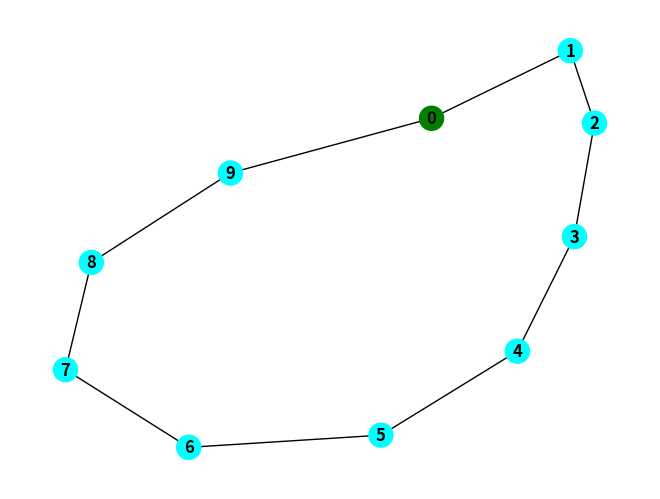
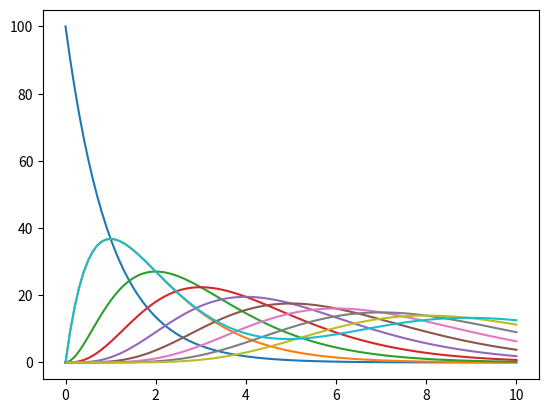

Write Python code to recreate these figures, in order.
import numpy as np
import math
import matplotlib.pyplot as plt
from scipy.integrate import odeint
import random
import networkx as nx

global n
global k
global adjmatrix

n = 10
k = 1
adjmatrix = np.zeros(shape=(n,n))
def AdjMatrix(n, mode):          
            if mode == 'random':
                count = 0
                while count < random.randrange(n, n * (n - 1)):
                    ran1 = random.randrange(0, n)
                    ran2 = random.randrange(ran1, n)
                    if adjmatrix[ran1][ran2]==1:
                        continue
                    elif ran1 == ran2:
                        continue
                    else:
                        adjmatrix[ran1][ran2] = 1
                        count += 1
            elif mode == 'circular':
                j = 0
                adjmatrix[0][n-1] = 1
                while j < n - 2:
                    adjmatrix[j][j + 1] = 1
        
                    j += 1
                adjmatrix[n - 2][n - 1] = 1
            else:
                return
            
            ## to make sure the adjmatrix makes sense (upper triangular form and no selfnections)
            i = 0
            while i < n:
                j = 0
                while j < n:
                    if i == j:
                        adjmatrix[i][i] = 0
                    else:
                        adjmatrix[j][i] = adjmatrix[i][j]
                    j += 1
                i +=1
            return adjmatrix
       
        
def dx_dt(x, t):
    nodes = np.zeros(shape=(n,))   
    
    
    def gen_dx_dt(nodes):
        edges = []
        j = 0
        out = []
        while j < len(adjmatrix):
            i = j
            while i < len(adjmatrix):
                if adjmatrix[j][i] == 1:
                    edges.append([i,j])
                    i += 1
                else:
                    i += 1
                    continue
            j += 1
                
        for _ in range(n):
            a_n = []
            for con in edges:
                if con[0] == _:
                    a_n.append(con[1])                
            out.append(a_n)
            
        return out
    
   
    output = np.zeros(shape=(n,))   
    i = 0
    while i < n:
        output[i] += (- k * x[i])
        for num in (gen_dx_dt(nodes))[i]:
            output[i] += x[num]
        i += 1
        
    
    return output
            
def draw_graph():
    graph = nx.Graph()
    count = 0
    color_map = []
    while count < n:
        graph.add_node(count)
        if count == 0:          
            color_map.append('green')
        else:
            color_map.append('cyan')
        count += 1
    j = 0
    while j < n:
        i = j
        while i < n:
            if adjmatrix[i][j] == 1:
                graph.add_edge(i, j)
                i += 1
            else:
                i += 1
        j += 1
    plt.figure(nx.draw(graph, node_color=color_map , with_labels=True, font_weight='bold'))

    




#setting initial conditions    
x = np.zeros(shape=(n,))
x[0] = 100
time = 0
AdjMatrix(n, 'circular')
value_matrix = []
time_values = np.zeros(shape=(101,))
c = 0
while time < 10:
    sol = odeint(dx_dt, x, (0, time))
    value_matrix.append(sol[:][1])
    time_values[c] = time
    time += 0.1
    c += 1

draw_graph()
plt.plot(time_values, value_matrix[:])  
plt.show()
